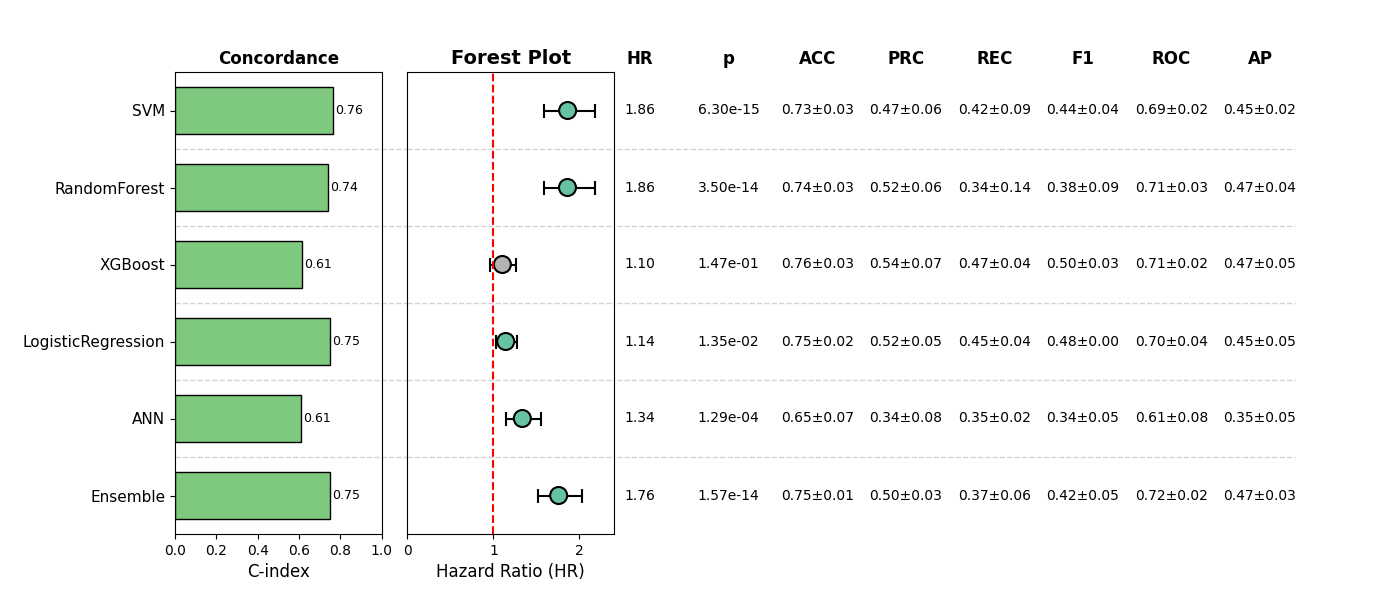

The file beside this chart, header and first rows:
, Model, HR, CI_lower, CI_upper, p, cindex, accuracy_mean, accuracy_std, precision_mean, precision_std, recall_mean, recall_std, f1_mean, f1_std, roc_auc_mean, roc_auc_std, pr_auc_mean, pr_auc_std, Sig
0, SVM, 1.864, 1.594, 2.179, 6.299620416823439e-15, 0.7632, 0.7314, 0.02688, 0.471, 0.06012, 0.4221, 0.08772, 0.4362, 0.03705, 0.6944, 0.02429, 0.4519, 0.0179, True
1, RandomForest, 1.862, 1.585, 2.186, 3.499638169299815e-14, 0.7423, 0.7448, 0.02678, 0.5168, 0.06346, 0.3372, 0.1379, 0.3801, 0.0903, 0.7135, 0.02927, 0.4714, 0.03695, True
2, XGBoost, 1.104, 0.9658, 1.262, 0.147, 0.6129, 0.762, 0.03099, 0.5376, 0.071, 0.469, 0.03594, 0.4971, 0.03417, 0.7099, 0.02242, 0.4701, 0.05375, False
3, LogisticRegression, 1.143, 1.028, 1.271, 0.01354, 0.7507, 0.7524, 0.02443, 0.5151, 0.05372, 0.454, 0.04109, 0.478, 0.003507, 0.697, 0.03895, 0.447, 0.04511, True
4, ANN, 1.336, 1.152, 1.55, 0.0001291, 0.6103, 0.6508, 0.07494, 0.3369, 0.07923, 0.3462, 0.01935, 0.3373, 0.04901, 0.6104, 0.08013, 0.3503, 0.04678, True
5, Ensemble, 1.759, 1.523, 2.032, 1.572432482516749e-14, 0.7496, 0.7524, 0.00782, 0.5038, 0.02647, 0.3686, 0.06079, 0.4238, 0.04576, 0.719, 0.0239, 0.4712, 0.03388, True
